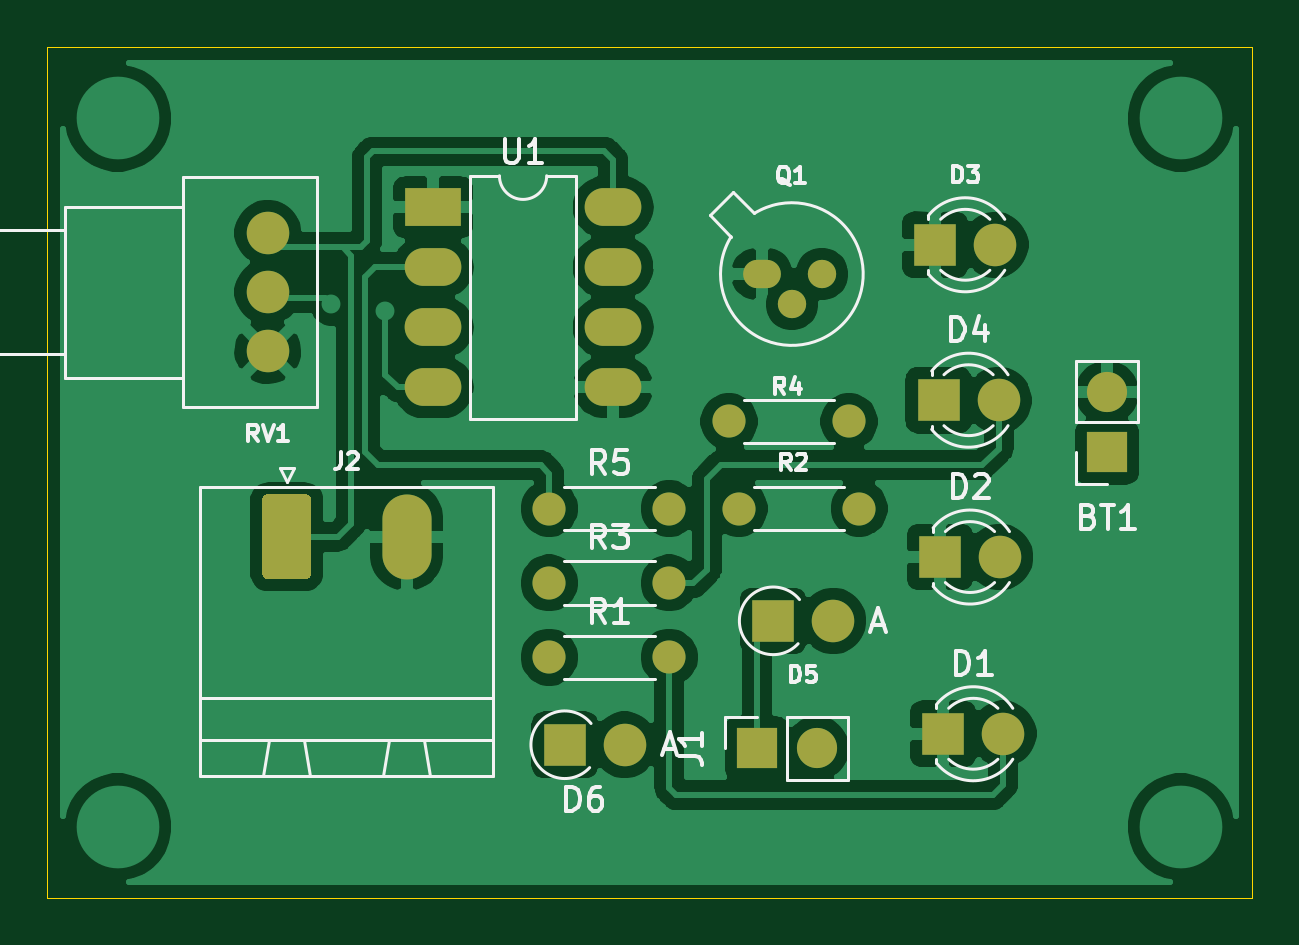
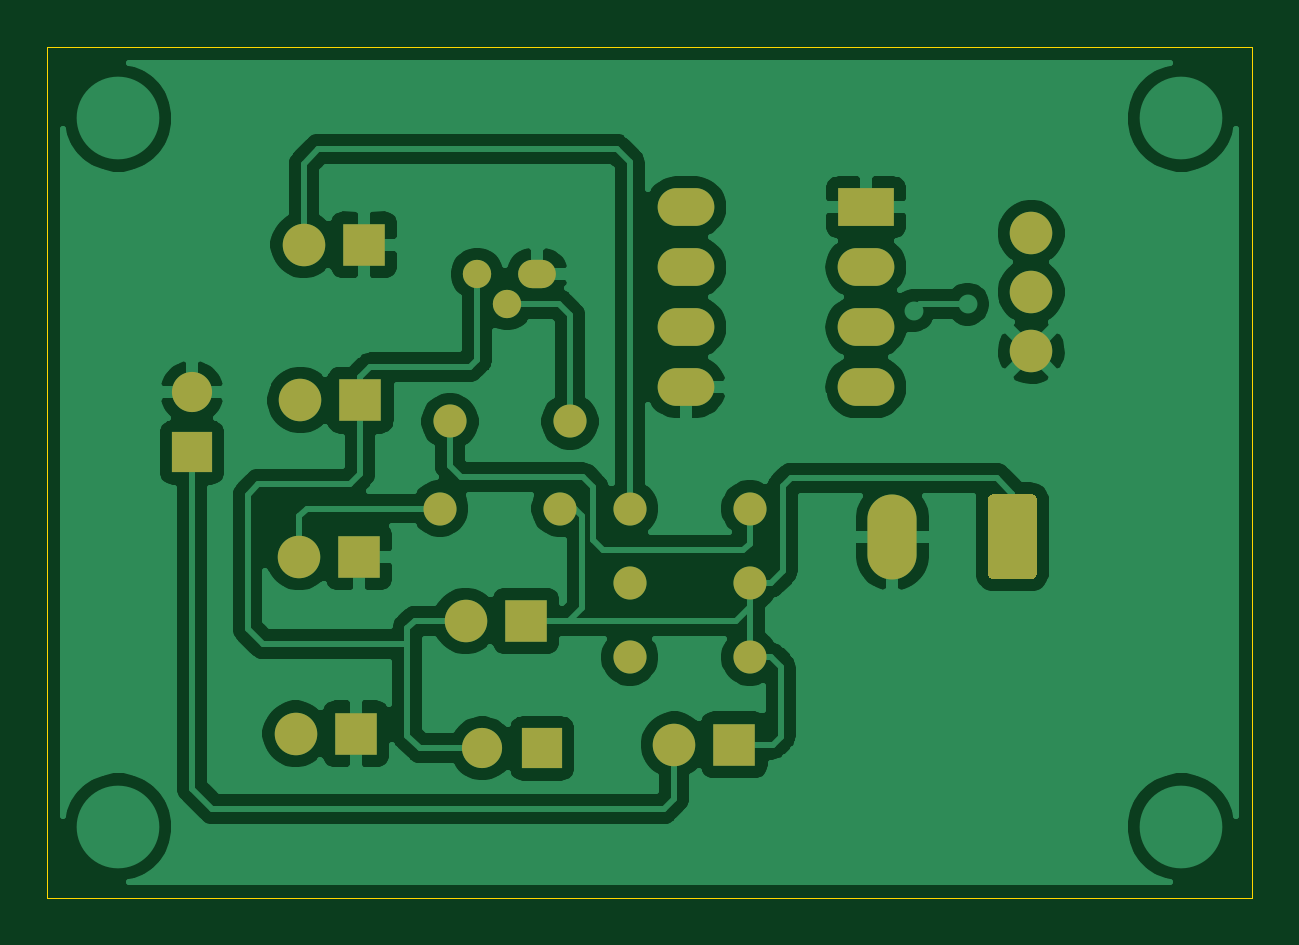
Circuit board: 10 layer files. Board 51.0 x 36.0 mm.
- bottom_copper: IR PROXIMITY AUTOMATIC SANITIZER DISPENSER-B_Cu.gbr (91884 bytes)
- bottom_mask: IR PROXIMITY AUTOMATIC SANITIZER DISPENSER-B_Mask.gbr (2826 bytes)
- paste: IR PROXIMITY AUTOMATIC SANITIZER DISPENSER-B_Paste.gbr (510 bytes)
- bottom_silk: IR PROXIMITY AUTOMATIC SANITIZER DISPENSER-B_SilkS.gbr (511 bytes)
- outline: IR PROXIMITY AUTOMATIC SANITIZER DISPENSER-Edge_Cuts.gbr (807 bytes)
- top_copper: IR PROXIMITY AUTOMATIC SANITIZER DISPENSER-F_Cu.gbr (91128 bytes)
- top_mask: IR PROXIMITY AUTOMATIC SANITIZER DISPENSER-F_Mask.gbr (2826 bytes)
- paste: IR PROXIMITY AUTOMATIC SANITIZER DISPENSER-F_Paste.gbr (510 bytes)
- top_silk: IR PROXIMITY AUTOMATIC SANITIZER DISPENSER-F_SilkS.gbr (17432 bytes)
- drill: IR PROXIMITY AUTOMATIC SANITIZER DISPENSER-NPTH.drl (284 bytes)

=== bottom_copper: IR PROXIMITY AUTOMATIC SANITIZER DISPENSER-B_Cu.gbr (91884 bytes, source omitted) ===
=== bottom_mask: IR PROXIMITY AUTOMATIC SANITIZER DISPENSER-B_Mask.gbr ===
%TF.GenerationSoftware,KiCad,Pcbnew,(5.1.12)-1*%
%TF.CreationDate,2023-08-26T19:26:49+05:30*%
%TF.ProjectId,IR PROXIMITY AUTOMATIC SANITIZER DISPENSER,49522050-524f-4584-994d-495459204155,rev?*%
%TF.SameCoordinates,Original*%
%TF.FileFunction,Soldermask,Bot*%
%TF.FilePolarity,Negative*%
%FSLAX46Y46*%
G04 Gerber Fmt 4.6, Leading zero omitted, Abs format (unit mm)*
G04 Created by KiCad (PCBNEW (5.1.12)-1) date 2023-08-26 19:26:49*
%MOMM*%
%LPD*%
G01*
G04 APERTURE LIST*
%ADD10C,1.800000*%
%ADD11O,2.400000X1.600000*%
%ADD12R,2.400000X1.600000*%
%ADD13O,1.400000X1.400000*%
%ADD14C,1.400000*%
%ADD15O,1.200000X1.200000*%
%ADD16O,1.600000X1.200000*%
%ADD17O,2.080000X3.600000*%
%ADD18O,1.700000X1.700000*%
%ADD19R,1.700000X1.700000*%
%ADD20O,1.800000X1.800000*%
%ADD21R,1.800000X1.800000*%
G04 APERTURE END LIST*
D10*
%TO.C,RV1*%
X148340000Y-93860000D03*
X148340000Y-96360000D03*
X148340000Y-98860000D03*
%TD*%
D11*
%TO.C,U1*%
X162960000Y-92770000D03*
X155340000Y-100390000D03*
X162960000Y-95310000D03*
X155340000Y-97850000D03*
X162960000Y-97850000D03*
X155340000Y-95310000D03*
X162960000Y-100390000D03*
D12*
X155340000Y-92770000D03*
%TD*%
D13*
%TO.C,R5*%
X165345001Y-105525001D03*
D14*
X160265001Y-105525001D03*
%TD*%
D13*
%TO.C,R4*%
X172950000Y-101840000D03*
D14*
X167870000Y-101840000D03*
%TD*%
D13*
%TO.C,R3*%
X165345001Y-108675001D03*
D14*
X160265001Y-108675001D03*
%TD*%
D13*
%TO.C,R2*%
X173375001Y-105525001D03*
D14*
X168295001Y-105525001D03*
%TD*%
D13*
%TO.C,R1*%
X165345001Y-111825001D03*
D14*
X160265001Y-111825001D03*
%TD*%
D15*
%TO.C,Q1*%
X171800000Y-95600000D03*
X170530000Y-96870000D03*
D16*
X169260000Y-95600000D03*
%TD*%
D17*
%TO.C,J2*%
X154225001Y-106720001D03*
G36*
G01*
X148105001Y-108270002D02*
X148105001Y-105170000D01*
G75*
G02*
X148355000Y-104920001I249999J0D01*
G01*
X149935002Y-104920001D01*
G75*
G02*
X150185001Y-105170000I0J-249999D01*
G01*
X150185001Y-108270002D01*
G75*
G02*
X149935002Y-108520001I-249999J0D01*
G01*
X148355000Y-108520001D01*
G75*
G02*
X148105001Y-108270002I0J249999D01*
G01*
G37*
%TD*%
D18*
%TO.C,J1*%
X171590000Y-115680000D03*
D19*
X169050000Y-115680000D03*
%TD*%
D20*
%TO.C,D6*%
X163455001Y-115525001D03*
D21*
X160915001Y-115525001D03*
%TD*%
D20*
%TO.C,D5*%
X172280000Y-110280000D03*
D21*
X169740000Y-110280000D03*
%TD*%
D10*
%TO.C,D4*%
X179280000Y-100940000D03*
D21*
X176740000Y-100940000D03*
%TD*%
D10*
%TO.C,D3*%
X179140000Y-94360000D03*
D21*
X176600000Y-94360000D03*
%TD*%
D10*
%TO.C,D2*%
X179340000Y-107580000D03*
D21*
X176800000Y-107580000D03*
%TD*%
D10*
%TO.C,D1*%
X179480000Y-115060000D03*
D21*
X176940000Y-115060000D03*
%TD*%
D18*
%TO.C,BT1*%
X183870000Y-100610000D03*
D19*
X183870000Y-103150000D03*
%TD*%
M02*

=== paste: IR PROXIMITY AUTOMATIC SANITIZER DISPENSER-B_Paste.gbr ===
%TF.GenerationSoftware,KiCad,Pcbnew,(5.1.12)-1*%
%TF.CreationDate,2023-08-26T19:26:49+05:30*%
%TF.ProjectId,IR PROXIMITY AUTOMATIC SANITIZER DISPENSER,49522050-524f-4584-994d-495459204155,rev?*%
%TF.SameCoordinates,Original*%
%TF.FileFunction,Paste,Bot*%
%TF.FilePolarity,Positive*%
%FSLAX46Y46*%
G04 Gerber Fmt 4.6, Leading zero omitted, Abs format (unit mm)*
G04 Created by KiCad (PCBNEW (5.1.12)-1) date 2023-08-26 19:26:49*
%MOMM*%
%LPD*%
G01*
G04 APERTURE LIST*
G04 APERTURE END LIST*
M02*

=== bottom_silk: IR PROXIMITY AUTOMATIC SANITIZER DISPENSER-B_SilkS.gbr ===
%TF.GenerationSoftware,KiCad,Pcbnew,(5.1.12)-1*%
%TF.CreationDate,2023-08-26T19:26:49+05:30*%
%TF.ProjectId,IR PROXIMITY AUTOMATIC SANITIZER DISPENSER,49522050-524f-4584-994d-495459204155,rev?*%
%TF.SameCoordinates,Original*%
%TF.FileFunction,Legend,Bot*%
%TF.FilePolarity,Positive*%
%FSLAX46Y46*%
G04 Gerber Fmt 4.6, Leading zero omitted, Abs format (unit mm)*
G04 Created by KiCad (PCBNEW (5.1.12)-1) date 2023-08-26 19:26:49*
%MOMM*%
%LPD*%
G01*
G04 APERTURE LIST*
G04 APERTURE END LIST*
M02*

=== outline: IR PROXIMITY AUTOMATIC SANITIZER DISPENSER-Edge_Cuts.gbr ===
%TF.GenerationSoftware,KiCad,Pcbnew,(5.1.12)-1*%
%TF.CreationDate,2023-08-26T19:26:49+05:30*%
%TF.ProjectId,IR PROXIMITY AUTOMATIC SANITIZER DISPENSER,49522050-524f-4584-994d-495459204155,rev?*%
%TF.SameCoordinates,Original*%
%TF.FileFunction,Profile,NP*%
%FSLAX46Y46*%
G04 Gerber Fmt 4.6, Leading zero omitted, Abs format (unit mm)*
G04 Created by KiCad (PCBNEW (5.1.12)-1) date 2023-08-26 19:26:49*
%MOMM*%
%LPD*%
G01*
G04 APERTURE LIST*
%TA.AperFunction,Profile*%
%ADD10C,0.050000*%
%TD*%
G04 APERTURE END LIST*
D10*
X139000000Y-86000000D02*
X144000000Y-86000000D01*
X139000000Y-122000000D02*
X139000000Y-86000000D01*
X190000000Y-122000000D02*
X139000000Y-122000000D01*
X190000000Y-86000000D02*
X190000000Y-122000000D01*
X144000000Y-86000000D02*
X190000000Y-86000000D01*
M02*

=== top_copper: IR PROXIMITY AUTOMATIC SANITIZER DISPENSER-F_Cu.gbr (91128 bytes, source omitted) ===
=== top_mask: IR PROXIMITY AUTOMATIC SANITIZER DISPENSER-F_Mask.gbr ===
%TF.GenerationSoftware,KiCad,Pcbnew,(5.1.12)-1*%
%TF.CreationDate,2023-08-26T19:26:49+05:30*%
%TF.ProjectId,IR PROXIMITY AUTOMATIC SANITIZER DISPENSER,49522050-524f-4584-994d-495459204155,rev?*%
%TF.SameCoordinates,Original*%
%TF.FileFunction,Soldermask,Top*%
%TF.FilePolarity,Negative*%
%FSLAX46Y46*%
G04 Gerber Fmt 4.6, Leading zero omitted, Abs format (unit mm)*
G04 Created by KiCad (PCBNEW (5.1.12)-1) date 2023-08-26 19:26:49*
%MOMM*%
%LPD*%
G01*
G04 APERTURE LIST*
%ADD10C,1.800000*%
%ADD11O,2.400000X1.600000*%
%ADD12R,2.400000X1.600000*%
%ADD13O,1.400000X1.400000*%
%ADD14C,1.400000*%
%ADD15O,1.200000X1.200000*%
%ADD16O,1.600000X1.200000*%
%ADD17O,2.080000X3.600000*%
%ADD18O,1.700000X1.700000*%
%ADD19R,1.700000X1.700000*%
%ADD20O,1.800000X1.800000*%
%ADD21R,1.800000X1.800000*%
G04 APERTURE END LIST*
D10*
%TO.C,RV1*%
X148340000Y-93860000D03*
X148340000Y-96360000D03*
X148340000Y-98860000D03*
%TD*%
D11*
%TO.C,U1*%
X162960000Y-92770000D03*
X155340000Y-100390000D03*
X162960000Y-95310000D03*
X155340000Y-97850000D03*
X162960000Y-97850000D03*
X155340000Y-95310000D03*
X162960000Y-100390000D03*
D12*
X155340000Y-92770000D03*
%TD*%
D13*
%TO.C,R5*%
X165345001Y-105525001D03*
D14*
X160265001Y-105525001D03*
%TD*%
D13*
%TO.C,R4*%
X172950000Y-101840000D03*
D14*
X167870000Y-101840000D03*
%TD*%
D13*
%TO.C,R3*%
X165345001Y-108675001D03*
D14*
X160265001Y-108675001D03*
%TD*%
D13*
%TO.C,R2*%
X173375001Y-105525001D03*
D14*
X168295001Y-105525001D03*
%TD*%
D13*
%TO.C,R1*%
X165345001Y-111825001D03*
D14*
X160265001Y-111825001D03*
%TD*%
D15*
%TO.C,Q1*%
X171800000Y-95600000D03*
X170530000Y-96870000D03*
D16*
X169260000Y-95600000D03*
%TD*%
D17*
%TO.C,J2*%
X154225001Y-106720001D03*
G36*
G01*
X148105001Y-108270002D02*
X148105001Y-105170000D01*
G75*
G02*
X148355000Y-104920001I249999J0D01*
G01*
X149935002Y-104920001D01*
G75*
G02*
X150185001Y-105170000I0J-249999D01*
G01*
X150185001Y-108270002D01*
G75*
G02*
X149935002Y-108520001I-249999J0D01*
G01*
X148355000Y-108520001D01*
G75*
G02*
X148105001Y-108270002I0J249999D01*
G01*
G37*
%TD*%
D18*
%TO.C,J1*%
X171590000Y-115680000D03*
D19*
X169050000Y-115680000D03*
%TD*%
D20*
%TO.C,D6*%
X163455001Y-115525001D03*
D21*
X160915001Y-115525001D03*
%TD*%
D20*
%TO.C,D5*%
X172280000Y-110280000D03*
D21*
X169740000Y-110280000D03*
%TD*%
D10*
%TO.C,D4*%
X179280000Y-100940000D03*
D21*
X176740000Y-100940000D03*
%TD*%
D10*
%TO.C,D3*%
X179140000Y-94360000D03*
D21*
X176600000Y-94360000D03*
%TD*%
D10*
%TO.C,D2*%
X179340000Y-107580000D03*
D21*
X176800000Y-107580000D03*
%TD*%
D10*
%TO.C,D1*%
X179480000Y-115060000D03*
D21*
X176940000Y-115060000D03*
%TD*%
D18*
%TO.C,BT1*%
X183870000Y-100610000D03*
D19*
X183870000Y-103150000D03*
%TD*%
M02*

=== paste: IR PROXIMITY AUTOMATIC SANITIZER DISPENSER-F_Paste.gbr ===
%TF.GenerationSoftware,KiCad,Pcbnew,(5.1.12)-1*%
%TF.CreationDate,2023-08-26T19:26:49+05:30*%
%TF.ProjectId,IR PROXIMITY AUTOMATIC SANITIZER DISPENSER,49522050-524f-4584-994d-495459204155,rev?*%
%TF.SameCoordinates,Original*%
%TF.FileFunction,Paste,Top*%
%TF.FilePolarity,Positive*%
%FSLAX46Y46*%
G04 Gerber Fmt 4.6, Leading zero omitted, Abs format (unit mm)*
G04 Created by KiCad (PCBNEW (5.1.12)-1) date 2023-08-26 19:26:49*
%MOMM*%
%LPD*%
G01*
G04 APERTURE LIST*
G04 APERTURE END LIST*
M02*

=== top_silk: IR PROXIMITY AUTOMATIC SANITIZER DISPENSER-F_SilkS.gbr (17432 bytes, source omitted) ===
=== drill: IR PROXIMITY AUTOMATIC SANITIZER DISPENSER-NPTH.drl ===
M48
; DRILL file {KiCad (5.1.12)-1} date 08/26/23 19:26:54
; FORMAT={-:-/ absolute / inch / decimal}
; #@! TF.CreationDate,2023-08-26T19:26:54+05:30
; #@! TF.GenerationSoftware,Kicad,Pcbnew,(5.1.12)-1
; #@! TF.FileFunction,NonPlated,1,2,NPTH
FMAT,2
INCH
%
G90
G05
T0
M30

